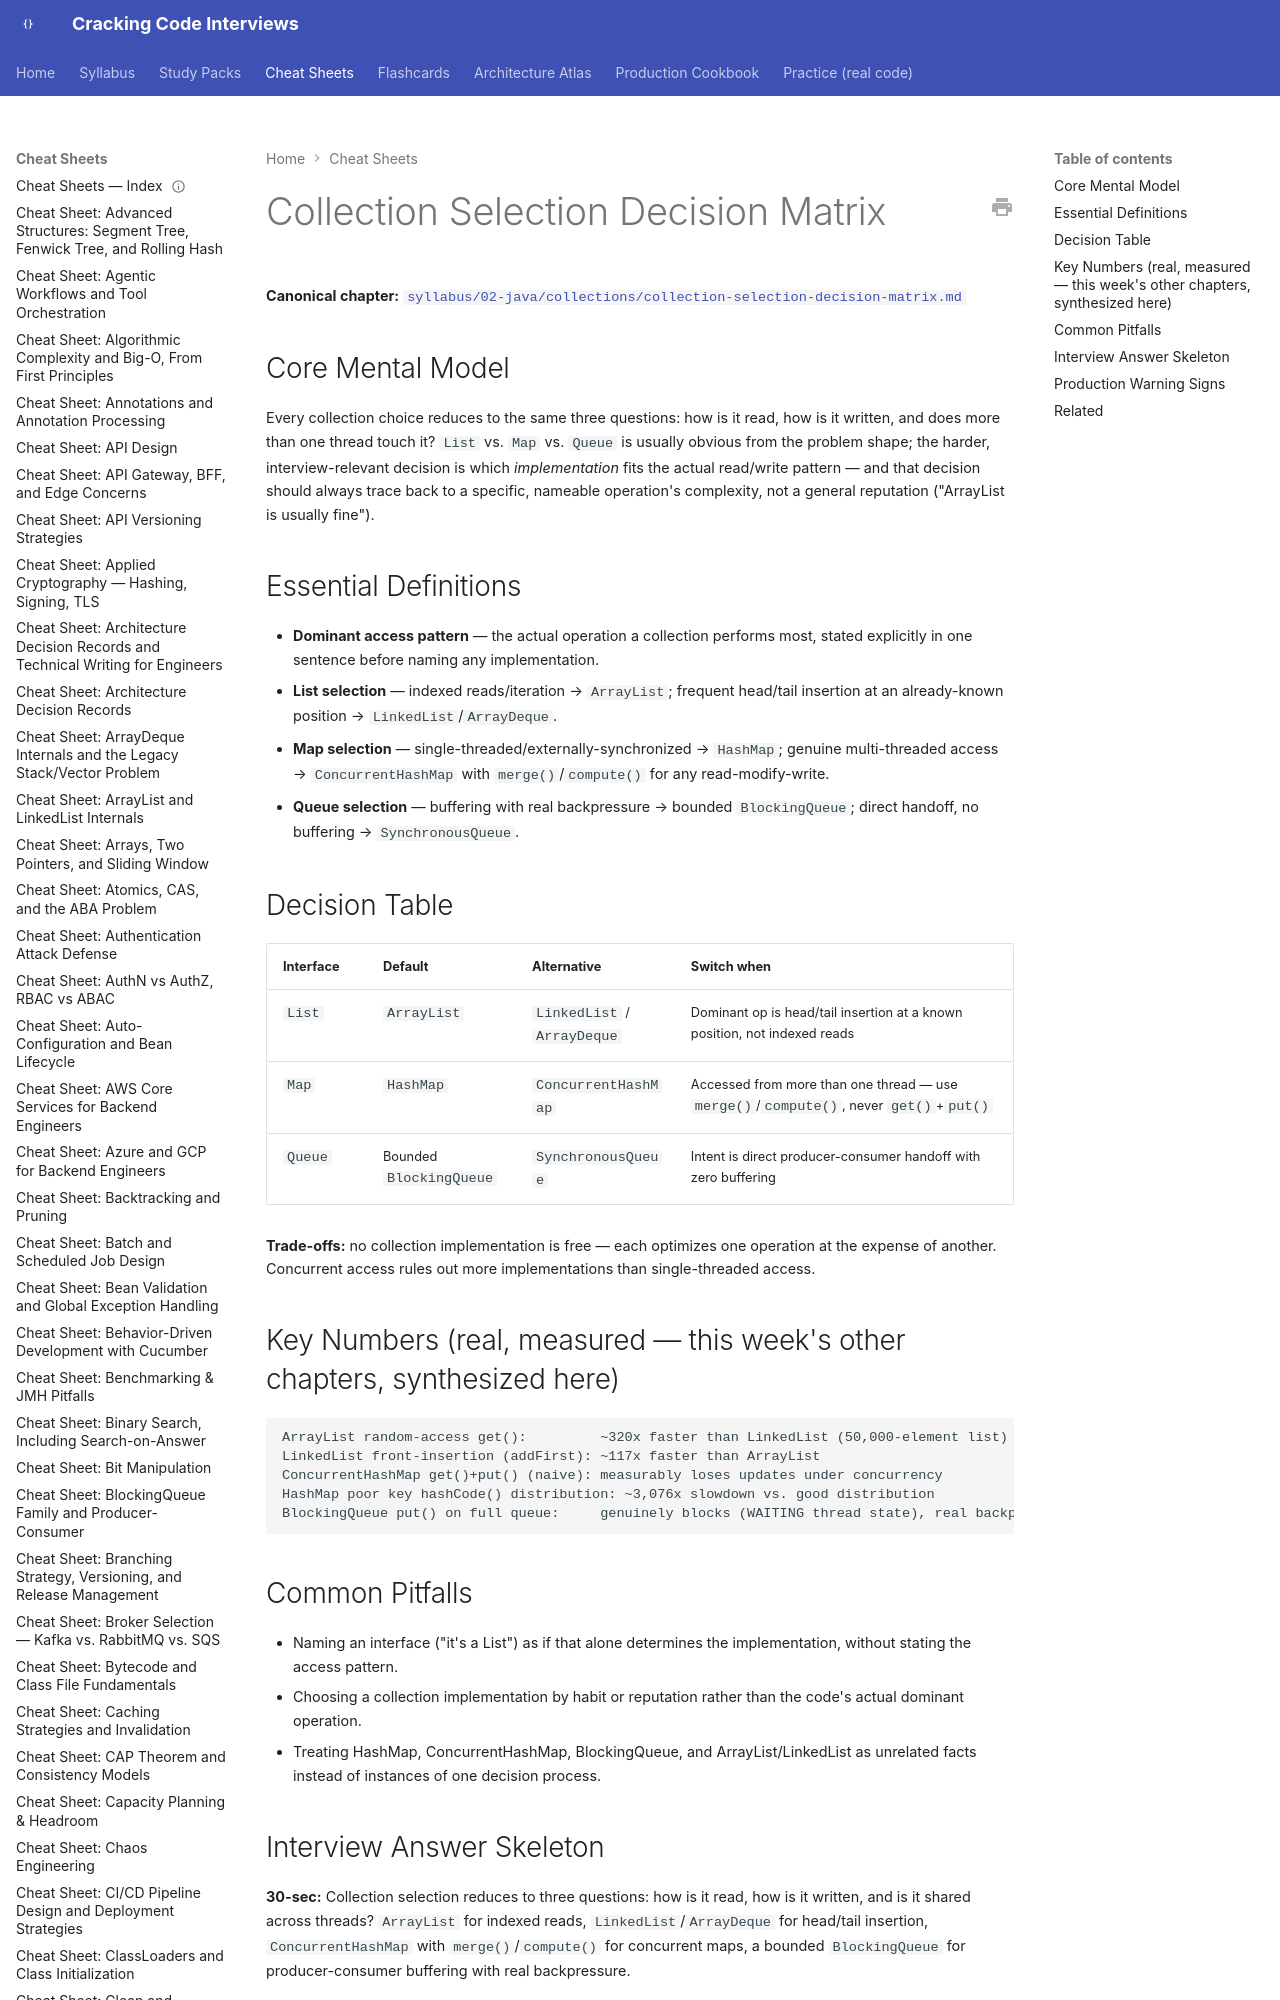

repository: JuanMelendres/cracking-code-interviews · page: cheat-sheets/collection-selection-decision-matrix/index.html · generator: mkdocs

---
title: "Cheat Sheet: Collection Selection Decision Matrix"
slug: collection-selection-decision-matrix
document_type: cheat-sheet
domain: collections
topic_id: T-209
canonical: ../syllabus/02-java/collections/collection-selection-decision-matrix.md
last_updated: 2026-08-05
---

# Collection Selection Decision Matrix

**Canonical chapter:** [`syllabus/02-java/collections/collection-selection-decision-matrix.md`](../syllabus/02-java/collections/collection-selection-decision-matrix.md)
